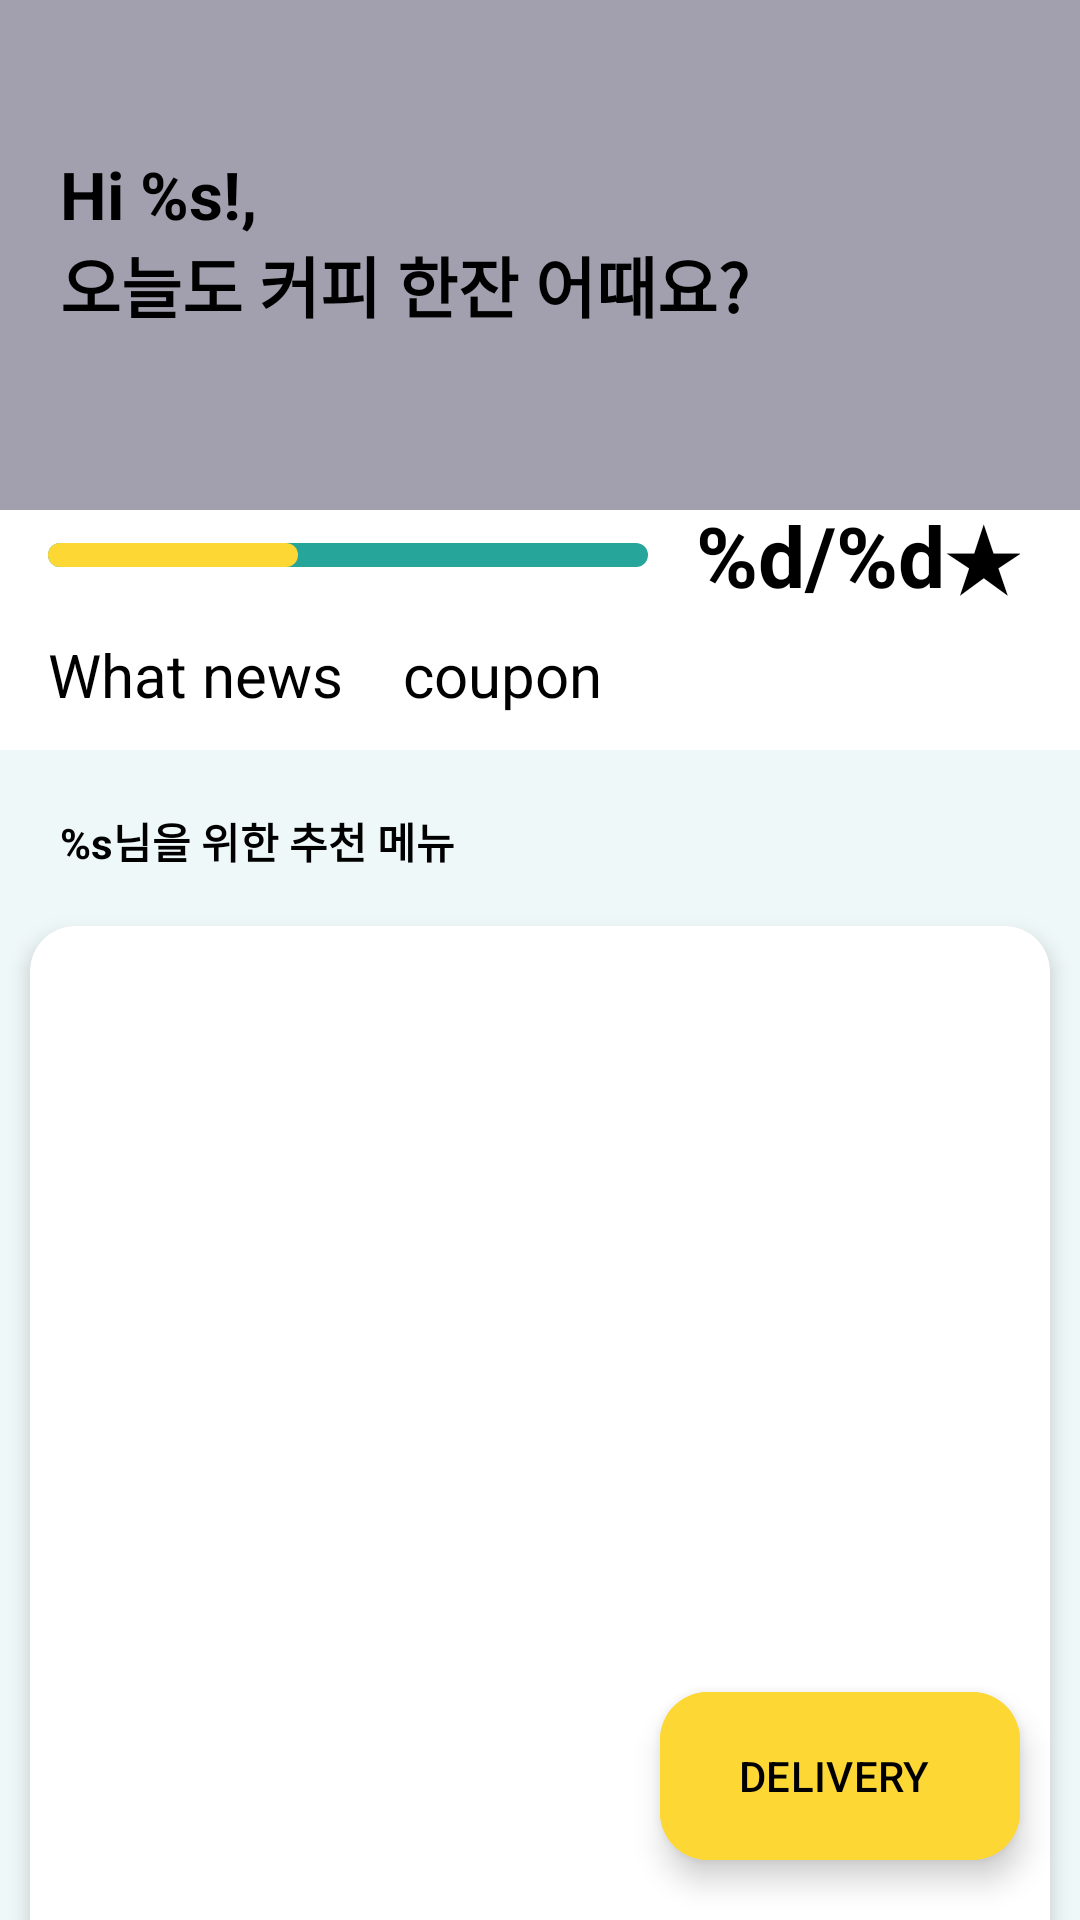

This screen was rendered from an Android layout file. Write that file and the resources it references.
<!-- AndroidManifest.xml: application theme Theme.CafeWithMotionLayout -->
<!-- res/layout/fragment_home.xml -->
<?xml version="1.0" encoding="utf-8"?>
<androidx.coordinatorlayout.widget.CoordinatorLayout xmlns:android="http://schemas.android.com/apk/res/android"
    xmlns:app="http://schemas.android.com/apk/res-auto"
    xmlns:tools="http://schemas.android.com/tools"
    android:id="@+id/coordinatorLayout"
    android:layout_width="match_parent"
    android:layout_height="match_parent">

    <com.google.android.material.appbar.AppBarLayout
        android:id="@+id/appBarLayout"
        android:layout_width="match_parent"
        android:layout_height="wrap_content"
        android:background="@color/white">

        <com.google.android.material.appbar.CollapsingToolbarLayout
            android:id="@+id/collapsingToolbarLayout"
            android:layout_width="match_parent"
            android:layout_height="wrap_content"
            app:contentScrim="@color/white"
            app:layout_scrollFlags="scroll|exitUntilCollapsed">

            <androidx.constraintlayout.widget.ConstraintLayout
                android:layout_width="match_parent"
                android:layout_height="250dp">

                <ImageView
                    android:id="@+id/appBarImageView"
                    android:layout_width="0dp"
                    android:layout_height="170dp"
                    android:alpha="0.45"
                    android:background="@color/material_dynamic_tertiary20"
                    android:contentDescription="@null"
                    android:scaleType="centerCrop"
                    app:layout_constraintEnd_toEndOf="parent"
                    app:layout_constraintStart_toStartOf="parent"
                    app:layout_constraintTop_toTopOf="parent" />

                <TextView
                    android:id="@+id/appBarTitleTextView"
                    android:layout_width="wrap_content"
                    android:layout_height="wrap_content"
                    android:layout_marginStart="20dp"
                    android:layout_marginTop="50dp"
                    android:text="@string/appbar_title_text"
                    android:textColor="@color/black"
                    android:textSize="22sp"
                    android:textStyle="bold"
                    app:layout_constraintStart_toStartOf="parent"
                    app:layout_constraintTop_toTopOf="parent" />

                <ProgressBar
                    android:id="@+id/appbarProgressBar"
                    style="?android:attr/progressBarStyleHorizontal"
                    android:layout_width="0dp"
                    android:layout_height="8dp"
                    android:layout_marginStart="16dp"
                    android:layout_marginEnd="16dp"
                    android:layout_marginBottom="50dp"
                    android:max="12"
                    android:progress="5"
                    android:progressDrawable="@drawable/drawable_progress"
                    app:layout_constraintBottom_toBottomOf="parent"
                    app:layout_constraintEnd_toStartOf="@id/startCountTextView"
                    app:layout_constraintStart_toStartOf="parent"
                    app:layout_constraintTop_toBottomOf="@id/appBarImageView" />

                <TextView
                    android:id="@+id/startCountTextView"
                    android:layout_width="wrap_content"
                    android:layout_height="wrap_content"
                    android:layout_marginEnd="20dp"
                    android:layout_marginBottom="50dp"
                    android:text="@string/appbar_start_title"
                    android:textColor="@color/black"
                    android:textSize="28sp"
                    android:textStyle="bold"
                    app:layout_constraintBottom_toBottomOf="parent"
                    app:layout_constraintEnd_toEndOf="parent"
                    app:layout_constraintTop_toBottomOf="@id/appBarImageView" />
            </androidx.constraintlayout.widget.ConstraintLayout>

            <androidx.appcompat.widget.Toolbar
                android:layout_width="match_parent"
                android:layout_height="50dp"
                android:layout_gravity="bottom"
                android:background="@color/white">

                <LinearLayout
                    android:layout_width="match_parent"
                    android:layout_height="match_parent"
                    android:gravity="center_vertical"
                    android:orientation="horizontal">

                    <TextView
                        android:id="@+id/newsTextView"
                        android:layout_width="wrap_content"
                        android:layout_height="wrap_content"
                        android:drawablePadding="2dp"
                        android:text="@string/what_news"
                        android:textColor="@color/black"
                        android:textSize="20sp"
                        app:drawableStartCompat="@drawable/baseline_fiber_new_24" />

                    <TextView
                        android:id="@+id/couponTextView"
                        android:layout_width="wrap_content"
                        android:layout_height="wrap_content"
                        android:layout_marginStart="20dp"
                        android:drawablePadding="2dp"
                        android:text="@string/coupon"
                        android:textColor="@color/black"
                        android:textSize="20sp"
                        app:drawableStartCompat="@drawable/baseline_request_page_24" />
                </LinearLayout>
            </androidx.appcompat.widget.Toolbar>
        </com.google.android.material.appbar.CollapsingToolbarLayout>
    </com.google.android.material.appbar.AppBarLayout>

    <androidx.core.widget.NestedScrollView
        android:id="@+id/scrollView"
        android:layout_width="match_parent"
        android:layout_height="wrap_content"
        android:background="@color/home_background"
        app:layout_behavior="@string/appbar_scrolling_view_behavior">

        <LinearLayout
            android:layout_width="match_parent"
            android:layout_height="wrap_content"
            android:orientation="vertical">

            <include
                android:id="@+id/recommendMenuList"
                layout="@layout/layout_horizontal_menu_list" />

            <include
                android:id="@+id/bannerLayout"
                layout="@layout/layout_banner_image" />

            <include
                android:id="@+id/foodMenuList"
                layout="@layout/layout_horizontal_menu_list" />
        </LinearLayout>
    </androidx.core.widget.NestedScrollView>

    <com.google.android.material.floatingactionbutton.ExtendedFloatingActionButton
        android:id="@+id/floatingActionButton"
        android:layout_width="wrap_content"
        android:layout_height="wrap_content"
        android:layout_gravity="end|bottom"
        android:layout_margin="20dp"
        android:backgroundTint="@color/gold"
        android:contentDescription="@null"
        android:text="@string/delivery"
        android:textColor="@color/black"
        app:icon="@drawable/baseline_delivery_dining_24"
        app:iconTint="@color/black" />
</androidx.coordinatorlayout.widget.CoordinatorLayout>
<!-- res/layout/layout_horizontal_menu_list.xml (included above) -->
<?xml version="1.0" encoding="utf-8"?>
<androidx.constraintlayout.widget.ConstraintLayout xmlns:android="http://schemas.android.com/apk/res/android"
    xmlns:app="http://schemas.android.com/apk/res-auto"
    xmlns:tools="http://schemas.android.com/tools"
    android:layout_width="match_parent"
    android:layout_height="match_parent">

    <TextView
        android:id="@+id/titleTextView"
        android:layout_width="wrap_content"
        android:layout_height="wrap_content"
        android:layout_marginStart="20dp"
        android:layout_marginTop="20dp"
        android:textColor="@color/black"
        android:textStyle="bold"
        app:layout_constraintStart_toStartOf="parent"
        app:layout_constraintTop_toTopOf="parent"
        app:layout_goneMarginStart="20dp"
        tools:text="%s님을 위한 추천 메뉴" />

    <HorizontalScrollView
        android:id="@+id/menuListHorizontalScrollView"
        android:layout_width="0dp"
        android:layout_height="wrap_content"
        android:layout_marginTop="8dp"
        android:scrollbars="none"
        app:layout_constraintEnd_toEndOf="parent"
        app:layout_constraintStart_toStartOf="parent"
        app:layout_constraintTop_toBottomOf="@id/titleTextView">

        <LinearLayout
            android:id="@+id/menuLinearLayout"
            android:layout_width="wrap_content"
            android:layout_height="wrap_content"
            android:orientation="horizontal"
            android:paddingStart="20dp"
            android:paddingEnd="20dp"
            tools:layout_height="200dp"
            tools:layout_width="200dp" />
    </HorizontalScrollView>
</androidx.constraintlayout.widget.ConstraintLayout>
<!-- res/layout/layout_banner_image.xml (included above) -->
<?xml version="1.0" encoding="utf-8"?>
<androidx.constraintlayout.widget.ConstraintLayout xmlns:android="http://schemas.android.com/apk/res/android"
    xmlns:app="http://schemas.android.com/apk/res-auto"
    android:layout_width="match_parent"
    android:layout_height="wrap_content">

    <androidx.cardview.widget.CardView
        android:layout_width="0dp"
        android:layout_height="0dp"
        android:layout_margin="10dp"
        app:cardCornerRadius="15dp"
        app:cardElevation="4dp"
        app:layout_constraintBottom_toBottomOf="parent"
        app:layout_constraintDimensionRatio="W, 10:12"
        app:layout_constraintEnd_toEndOf="parent"
        app:layout_constraintStart_toStartOf="parent"
        app:layout_constraintTop_toTopOf="parent">

        <ImageView
            android:id="@+id/bannerImageView"
            android:layout_width="match_parent"
            android:layout_height="match_parent"
            android:scaleType="fitXY" />
    </androidx.cardview.widget.CardView>

</androidx.constraintlayout.widget.ConstraintLayout>
<!-- resources referenced by this layout -->
<resources>
  <color name="black">#FF000000</color>
  <color name="gold">#FDD835</color>
  <color name="home_background">#EFF8F8</color>
  <color name="white">#FFFFFFFF</color>
  <!-- drawable drawable_progress (drawable) -->
  <?xml version="1.0" encoding="utf-8"?>
  <layer-list xmlns:android="http://schemas.android.com/apk/res/android">
      <item android:id="@android:id/background">
          <shape>
              <corners android:radius="8dp"/>
              <solid android:color="@color/gray"/>
          </shape>
      </item>
  
      <item android:id="@android:id/progress">
          <scale android:scaleWidth="100%">
              <shape>
                  <corners android:radius="8dp"/>
                  <solid android:color="@color/gold"/>
              </shape>
          </scale>
      </item>
  </layer-list>
  <string name="appbar_start_title">%d/%d★</string>
  <string name="appbar_title_text">Hi %s!,\n오늘도 커피 한잔 어때요?</string>
  <string name="coupon">coupon</string>
  <string name="delivery">DELIVERY</string>
  <string name="what_news">What news</string>
  <style name="Theme.CafeWithMotionLayout" parent="Base.Theme.CafeWithMotionLayout" />
  <color name="gray">#26A69A</color>
  <style name="Base.Theme.CafeWithMotionLayout" parent="Theme.Material3.DayNight.NoActionBar">
          <item name="android:statusBarColor">@color/white</item>
          <item name="android:windowLightStatusBar">true</item>
          
          
      </style>
</resources>
